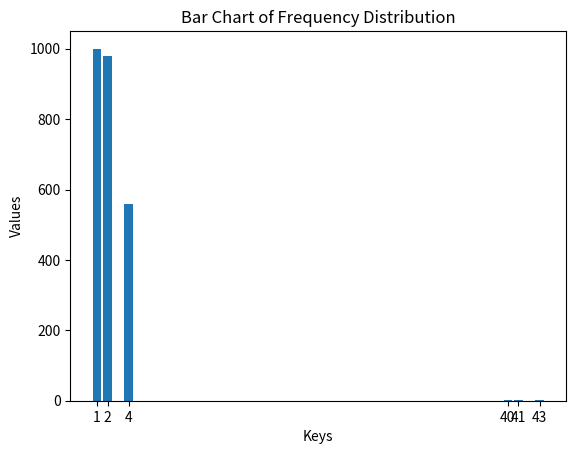

Write the Python code that produced this figure.

import matplotlib.pyplot as plt

# Your frequency dictionary
freq = {1: 1000, 2: 980, 4: 560, 40: 3, 41: 1, 43: 1}

# Extracting keys and values
keys = list(freq.keys())
values = list(freq.values())

# Creating the bar chart
plt.bar(keys, values)

# Adding labels and title
plt.xlabel('Keys')
plt.ylabel('Values')
plt.title('Bar Chart of Frequency Distribution')

# Displaying the plot
plt.xticks(keys)  # Ensuring all keys are labeled on the X-axis
plt.show()
